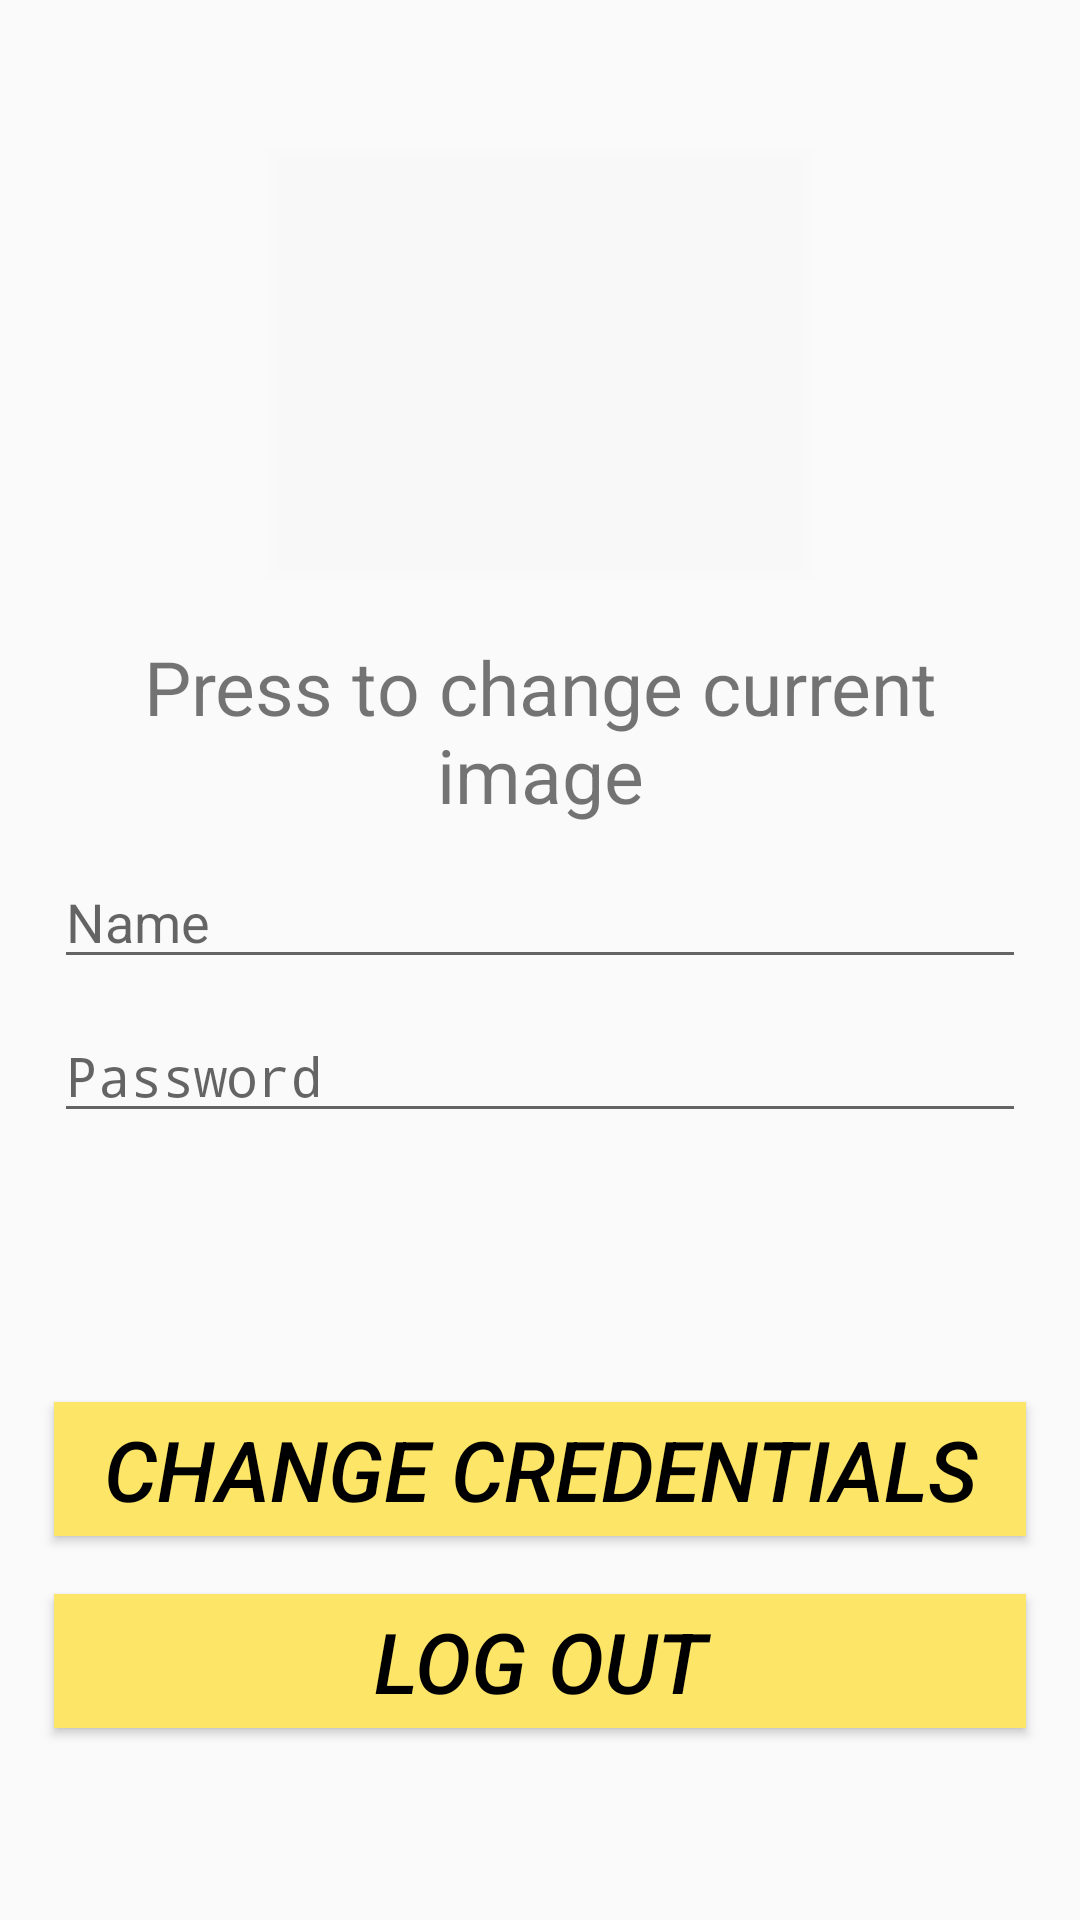

Layout XML and referenced resources for this Android screen:
<!-- AndroidManifest.xml: application theme AppTheme -->
<!-- res/layout/fragment_user.xml -->
<androidx.constraintlayout.widget.ConstraintLayout
        xmlns:android="http://schemas.android.com/apk/res/android"
        xmlns:app="http://schemas.android.com/apk/res-auto"
        xmlns:tools="http://schemas.android.com/tools"
        android:layout_width="match_parent"
        android:layout_height="match_parent"
        tools:context="com.jorgeprieto.ui.User.UserFragment">

    <androidx.constraintlayout.widget.Guideline
            android:id="@+id/gHor1"
            android:orientation="horizontal"
            android:layout_width="0dp"
            android:layout_height="wrap_content"
            app:layout_constraintGuide_percent="1"
            app:layout_constraintStart_toStartOf="parent"
            app:layout_constraintEnd_toEndOf="parent"/>

    <androidx.constraintlayout.widget.Guideline
            android:id="@+id/gHor2"
            android:orientation="horizontal"
            android:layout_width="0dp"
            android:layout_height="wrap_content"
            app:layout_constraintGuide_percent="0.3"
            app:layout_constraintStart_toStartOf="parent"
            app:layout_constraintEnd_toEndOf="parent"/>

    <androidx.constraintlayout.widget.Guideline
            android:id="@+id/gHor3"
            android:orientation="horizontal"
            android:layout_width="0dp"
            android:layout_height="wrap_content"
            app:layout_constraintStart_toStartOf="parent"
            app:layout_constraintEnd_toEndOf="parent" app:layout_constraintGuide_begin="50dp"/>

    <androidx.constraintlayout.widget.Guideline
            android:id="@+id/gHor4"
            android:orientation="horizontal"
            android:layout_width="0dp"
            android:layout_height="wrap_content"
            app:layout_constraintGuide_percent="0"
            app:layout_constraintStart_toStartOf="parent"
            app:layout_constraintEnd_toEndOf="parent"/>

    <androidx.constraintlayout.widget.Guideline
            android:id="@+id/gHor5"
            android:orientation="horizontal"
            android:layout_width="0dp"
            android:layout_height="wrap_content"
            app:layout_constraintGuide_percent="0.83"
            app:layout_constraintStart_toStartOf="parent"
            app:layout_constraintEnd_toEndOf="parent"/>

    <androidx.constraintlayout.widget.Guideline
            android:id="@+id/gHor6"
            android:orientation="horizontal"
            android:layout_width="0dp"
            android:layout_height="wrap_content"
            app:layout_constraintGuide_percent="0.9"
            app:layout_constraintStart_toStartOf="parent"
            app:layout_constraintEnd_toEndOf="parent"/>

    <androidx.constraintlayout.widget.Guideline
            android:id="@+id/gHor7"
            android:orientation="horizontal"
            android:layout_width="0dp"
            android:layout_height="wrap_content"
            app:layout_constraintGuide_percent="0.73"
            app:layout_constraintStart_toStartOf="parent"
            app:layout_constraintEnd_toEndOf="parent"/>

    <androidx.constraintlayout.widget.Guideline
            android:id="@+id/gHor8"
            android:orientation="horizontal"
            android:layout_width="0dp"
            android:layout_height="wrap_content"
            app:layout_constraintGuide_percent="0.8"
            app:layout_constraintStart_toStartOf="parent"
            app:layout_constraintEnd_toEndOf="parent"/>



    <androidx.constraintlayout.widget.Guideline
            android:id="@+id/gVer1"
            android:orientation="vertical"
            android:layout_width="0dp"
            android:layout_height="wrap_content"
            app:layout_constraintGuide_percent="0.05"
            app:layout_constraintStart_toStartOf="parent"
            app:layout_constraintEnd_toEndOf="parent"/>

    <androidx.constraintlayout.widget.Guideline
            android:id="@+id/gVer2"
            android:orientation="vertical"
            android:layout_width="0dp"
            android:layout_height="wrap_content"
            app:layout_constraintGuide_percent="0.25"
            app:layout_constraintStart_toStartOf="parent"
            app:layout_constraintEnd_toEndOf="parent"/>

    <androidx.constraintlayout.widget.Guideline
            android:id="@+id/gVer3"
            android:orientation="vertical"
            android:layout_width="0dp"
            android:layout_height="wrap_content"
            app:layout_constraintGuide_percent="0.5"
            app:layout_constraintStart_toStartOf="parent"
            app:layout_constraintEnd_toEndOf="parent"/>


    <androidx.constraintlayout.widget.Guideline
            android:id="@+id/gVer4"
            android:orientation="vertical"
            android:layout_width="0dp"
            android:layout_height="wrap_content"
            app:layout_constraintGuide_percent="0.75"
            app:layout_constraintStart_toStartOf="parent"
            app:layout_constraintEnd_toEndOf="parent"/>

    <androidx.constraintlayout.widget.Guideline
            android:id="@+id/gVer5"
            android:orientation="vertical"
            android:layout_width="0dp"
            android:layout_height="wrap_content"
            app:layout_constraintGuide_percent="0.95"
            app:layout_constraintStart_toStartOf="parent"
            app:layout_constraintEnd_toEndOf="parent"/>


    <ImageView
            android:layout_width="0dp"
            android:layout_height="0dp"
            android:id="@+id/imgChange"
            app:layout_constraintBottom_toTopOf="@id/gHor2"
            app:layout_constraintEnd_toStartOf="@id/gVer4"
            app:layout_constraintStart_toEndOf="@id/gVer2"
            app:layout_constraintTop_toBottomOf="@id/gHor3"
            app:srcCompat="@drawable/usuario"/>

    <androidx.appcompat.widget.AppCompatButton
            android:id="@+id/btnImageChange"
            android:layout_width="0dp"
            android:layout_height="0dp"
            android:background="@color/invisible"
            app:layout_constraintBottom_toTopOf="@id/gHor2"
            app:layout_constraintEnd_toStartOf="@id/gVer4"
            app:layout_constraintStart_toEndOf="@id/gVer2"
            app:layout_constraintTop_toBottomOf="@id/gHor3"/>

    <androidx.appcompat.widget.AppCompatButton
            android:id="@+id/btnSignOut"
            android:layout_width="0dp"
            android:layout_height="0dp"
            android:text="@string/logout"
            style="@style/loginScreenButton"
            app:layout_constraintBottom_toTopOf="@id/gHor6"
            app:layout_constraintEnd_toStartOf="@id/gVer5"
            app:layout_constraintStart_toEndOf="@id/gVer1"
            app:layout_constraintTop_toBottomOf="@id/gHor5"/>


    <androidx.appcompat.widget.AppCompatButton
            android:id="@+id/btnChange"
            android:layout_width="0dp"
            android:layout_height="0dp"
            android:text="@string/change"
            style="@style/loginScreenButton"
            app:layout_constraintBottom_toTopOf="@id/gHor8"
            app:layout_constraintEnd_toStartOf="@id/gVer5"
            app:layout_constraintStart_toEndOf="@id/gVer1"
            app:layout_constraintTop_toBottomOf="@id/gHor7"/>

    <EditText
            android:layout_width="0dp"
            android:layout_marginTop="10dp"
            android:layout_height="wrap_content"
            android:inputType="textPassword"
            android:ems="10"
            app:layout_constraintEnd_toStartOf="@id/gVer5"
            app:layout_constraintStart_toEndOf="@id/gVer1"
            android:id="@+id/txtPasswordChange"
            android:hint="@string/password"
            app:layout_constraintTop_toBottomOf="@+id/txtNameChange"/>
    <EditText
            android:layout_width="0dp"
            android:layout_height="wrap_content"
            android:inputType="textPersonName"
            android:ems="10"
            android:layout_marginTop="10dp"
            app:layout_constraintEnd_toStartOf="@id/gVer5"
            app:layout_constraintStart_toEndOf="@id/gVer1"
            android:id="@+id/txtNameChange"
            app:layout_constraintTop_toBottomOf="@+id/txtPushToChangeImageUser"
            android:hint="@string/name"/>
    <TextView
            android:text="@string/textToChangeImage"
            android:layout_marginTop="20dp"
            android:gravity="center"
            android:layout_width="0dp"
            android:layout_height="wrap_content"
            android:id="@+id/txtPushToChangeImageUser"
            app:layout_constraintEnd_toStartOf="@id/gVer5"
            app:layout_constraintStart_toEndOf="@id/gVer1"
            app:layout_constraintTop_toTopOf="@+id/gHor2" android:textSize="25dp"/>

</androidx.constraintlayout.widget.ConstraintLayout>
<!-- resources referenced by this layout -->
<resources>
  <color name="invisible">#11FFFFFF</color>
  <!-- drawable usuario: png bitmap (drawable, 115032 bytes) -->
  <string name="change">Change credentials</string>
  <string name="logout">Log out</string>
  <string name="name">Name</string>
  <string name="password">Password</string>
  <string name="textToChangeImage">Press to change current image</string>
  <style name="loginScreenButton">
          <item name="android:background">@color/yellow</item>
          <item name="android:textColor">@color/black</item>
          <item name="android:textSize">28sp</item>
          <item name="android:textStyle">italic</item>
      </style>
  <style name="AppTheme" parent="Theme.AppCompat.Light.DarkActionBar">
          <item name="colorPrimary">@color/green</item>
          <item name="colorPrimaryDark">@color/yellow</item>
          <item name="colorAccent">@color/colorAccent</item>
      </style>
  <color name="yellow">#fde567</color>
  <color name="black">#000000</color>
  <color name="green">#c1da59</color>
  <color name="colorAccent">#7ccce5</color>
</resources>
